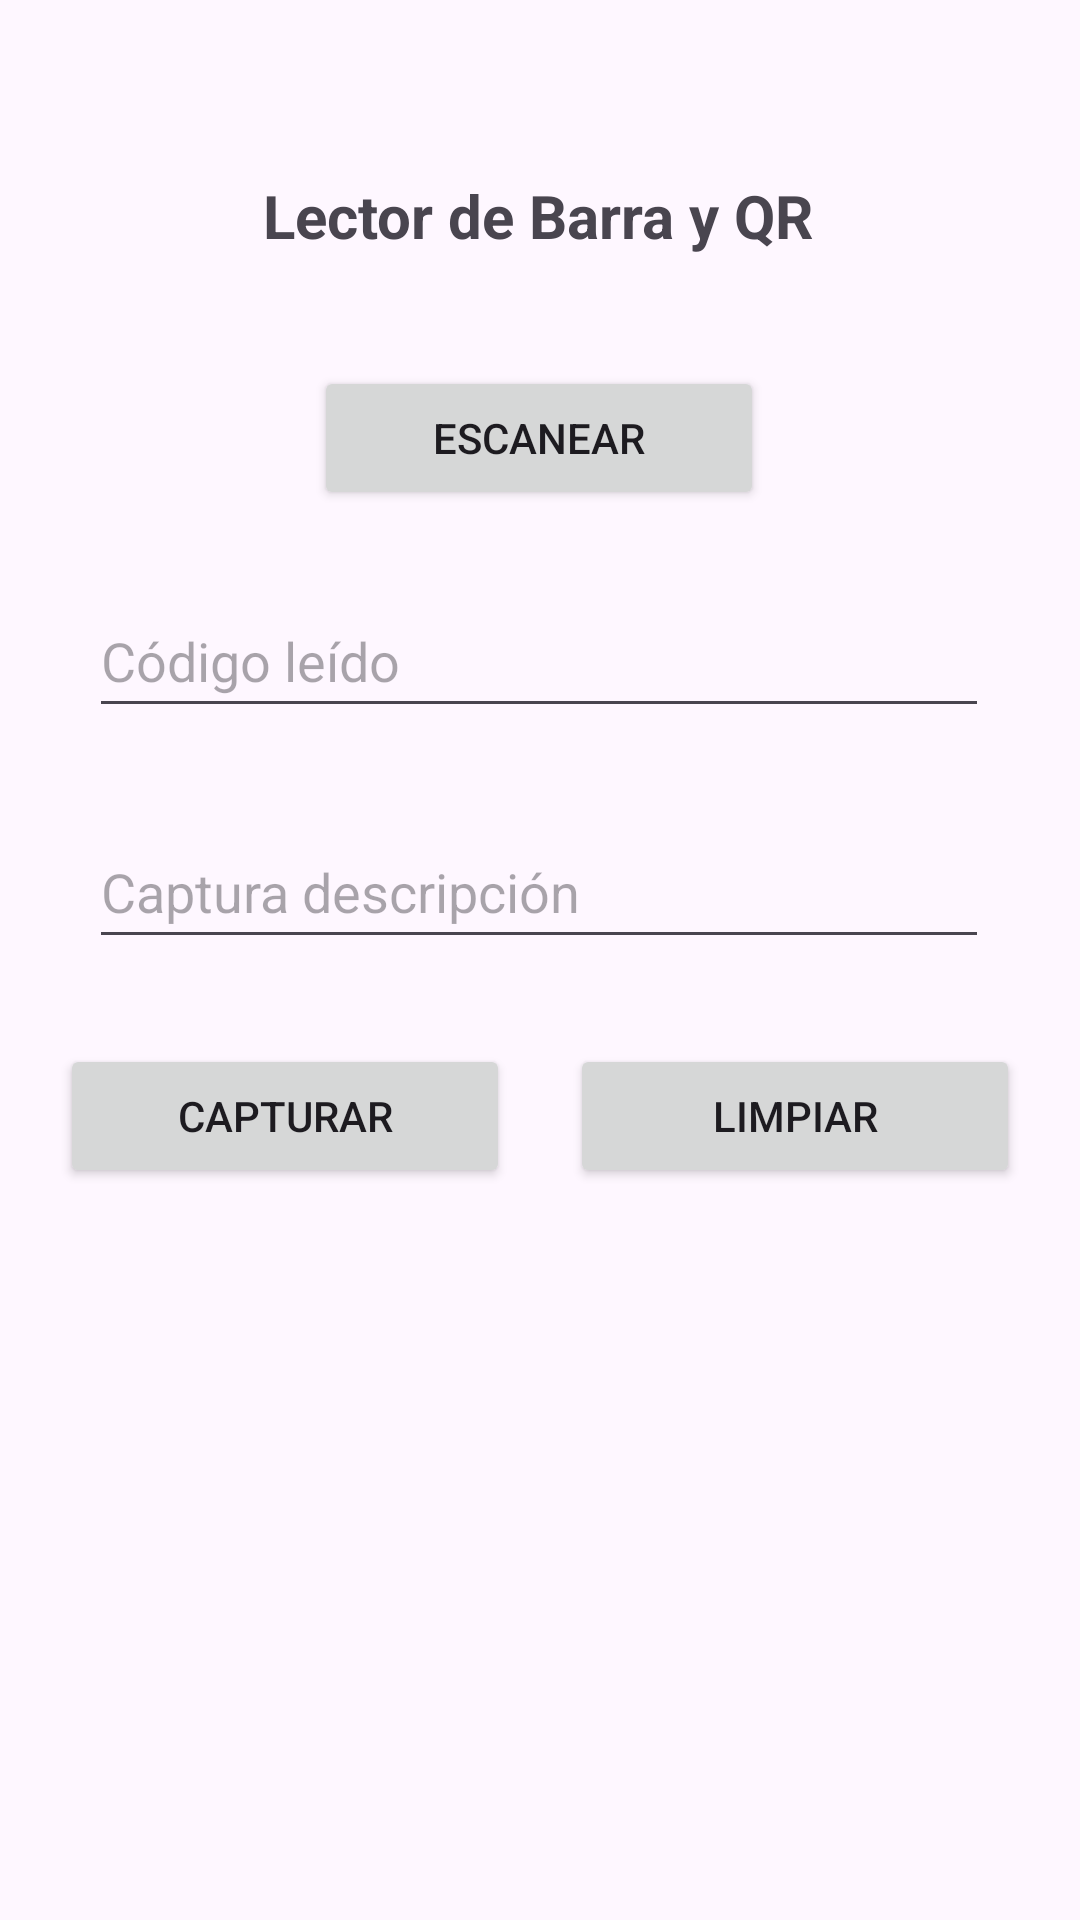

Produce the Android XML layout that renders to this screen, including the resource entries it uses.
<!-- AndroidManifest.xml: application theme Theme.LectorDeCodigos -->
<!-- res/layout/activity_lector.xml -->
<?xml version="1.0" encoding="utf-8"?>
<androidx.constraintlayout.widget.ConstraintLayout xmlns:android="http://schemas.android.com/apk/res/android"
    xmlns:app="http://schemas.android.com/apk/res-auto"
    xmlns:tools="http://schemas.android.com/tools"
    android:id="@+id/main"
    android:layout_width="match_parent"
    android:layout_height="match_parent"
    tools:context=".LectorActivity">

    <TextView
        android:id="@+id/txtTitulo1"
        android:layout_width="wrap_content"
        android:layout_height="wrap_content"
        android:text="@string/titulo1"
        android:textSize="20sp"
        android:textStyle="bold"
        app:layout_constraintBottom_toBottomOf="parent"
        app:layout_constraintEnd_toEndOf="parent"
        app:layout_constraintHorizontal_bias="0.497"
        app:layout_constraintStart_toStartOf="parent"
        app:layout_constraintTop_toTopOf="parent"
        app:layout_constraintVertical_bias="0.095" />

    <EditText
        android:id="@+id/edtCodigo"
        android:layout_width="300dp"
        android:layout_height="48dp"
        android:ems="10"
        android:hint="@string/res"
        android:inputType="text"
        app:layout_constraintBottom_toBottomOf="parent"
        app:layout_constraintEnd_toEndOf="parent"
        app:layout_constraintHorizontal_bias="0.495"
        app:layout_constraintStart_toStartOf="parent"
        app:layout_constraintTop_toTopOf="parent"
        app:layout_constraintVertical_bias="0.329" />

    <EditText
        android:id="@+id/edtDescripcion"
        android:layout_width="300dp"
        android:layout_height="48dp"
        android:ems="10"
        android:hint="@string/descripcion"
        android:inputType="text"
        app:layout_constraintBottom_toBottomOf="parent"
        app:layout_constraintEnd_toEndOf="parent"
        app:layout_constraintHorizontal_bias="0.495"
        app:layout_constraintStart_toStartOf="parent"
        app:layout_constraintTop_toTopOf="parent"
        app:layout_constraintVertical_bias="0.459" />

    <Button
        android:id="@+id/btnLimpiar"
        android:layout_width="150dp"
        android:layout_height="wrap_content"
        android:text="@string/limpiar"
        app:layout_constraintBottom_toBottomOf="parent"
        app:layout_constraintEnd_toEndOf="parent"
        app:layout_constraintHorizontal_bias="0.5"
        app:layout_constraintStart_toEndOf="@+id/btnRegistrar"
        app:layout_constraintTop_toTopOf="parent"
        app:layout_constraintVertical_bias="0.588" />

    <Button
        android:id="@+id/btnRegistrar"
        android:layout_width="150dp"
        android:layout_height="wrap_content"
        android:text="@string/capturar"
        app:layout_constraintBottom_toBottomOf="parent"
        app:layout_constraintEnd_toStartOf="@+id/btnLimpiar"
        app:layout_constraintHorizontal_bias="0.5"
        app:layout_constraintStart_toStartOf="parent"
        app:layout_constraintTop_toTopOf="parent"
        app:layout_constraintVertical_bias="0.588" />

    <Button
        android:id="@+id/btnEscanear"
        android:layout_width="150dp"
        android:layout_height="wrap_content"
        android:text="@string/escanear"
        app:layout_constraintBottom_toBottomOf="parent"
        app:layout_constraintEnd_toEndOf="parent"
        app:layout_constraintHorizontal_bias="0.498"
        app:layout_constraintStart_toStartOf="parent"
        app:layout_constraintTop_toTopOf="parent"
        app:layout_constraintVertical_bias="0.206" />
</androidx.constraintlayout.widget.ConstraintLayout>
<!-- resources referenced by this layout -->
<resources>
  <string name="capturar">Capturar</string>
  <string name="descripcion">Captura descripción</string>
  <string name="escanear">Escanear</string>
  <string name="limpiar">Limpiar</string>
  <string name="res">Código leído</string>
  <string name="titulo1">Lector de Barra y QR</string>
  <style name="Theme.LectorDeCodigos" parent="Base.Theme.LectorDeCodigos" />
  <style name="Base.Theme.LectorDeCodigos" parent="Theme.Material3.DayNight.NoActionBar">
          
          
      </style>
</resources>
